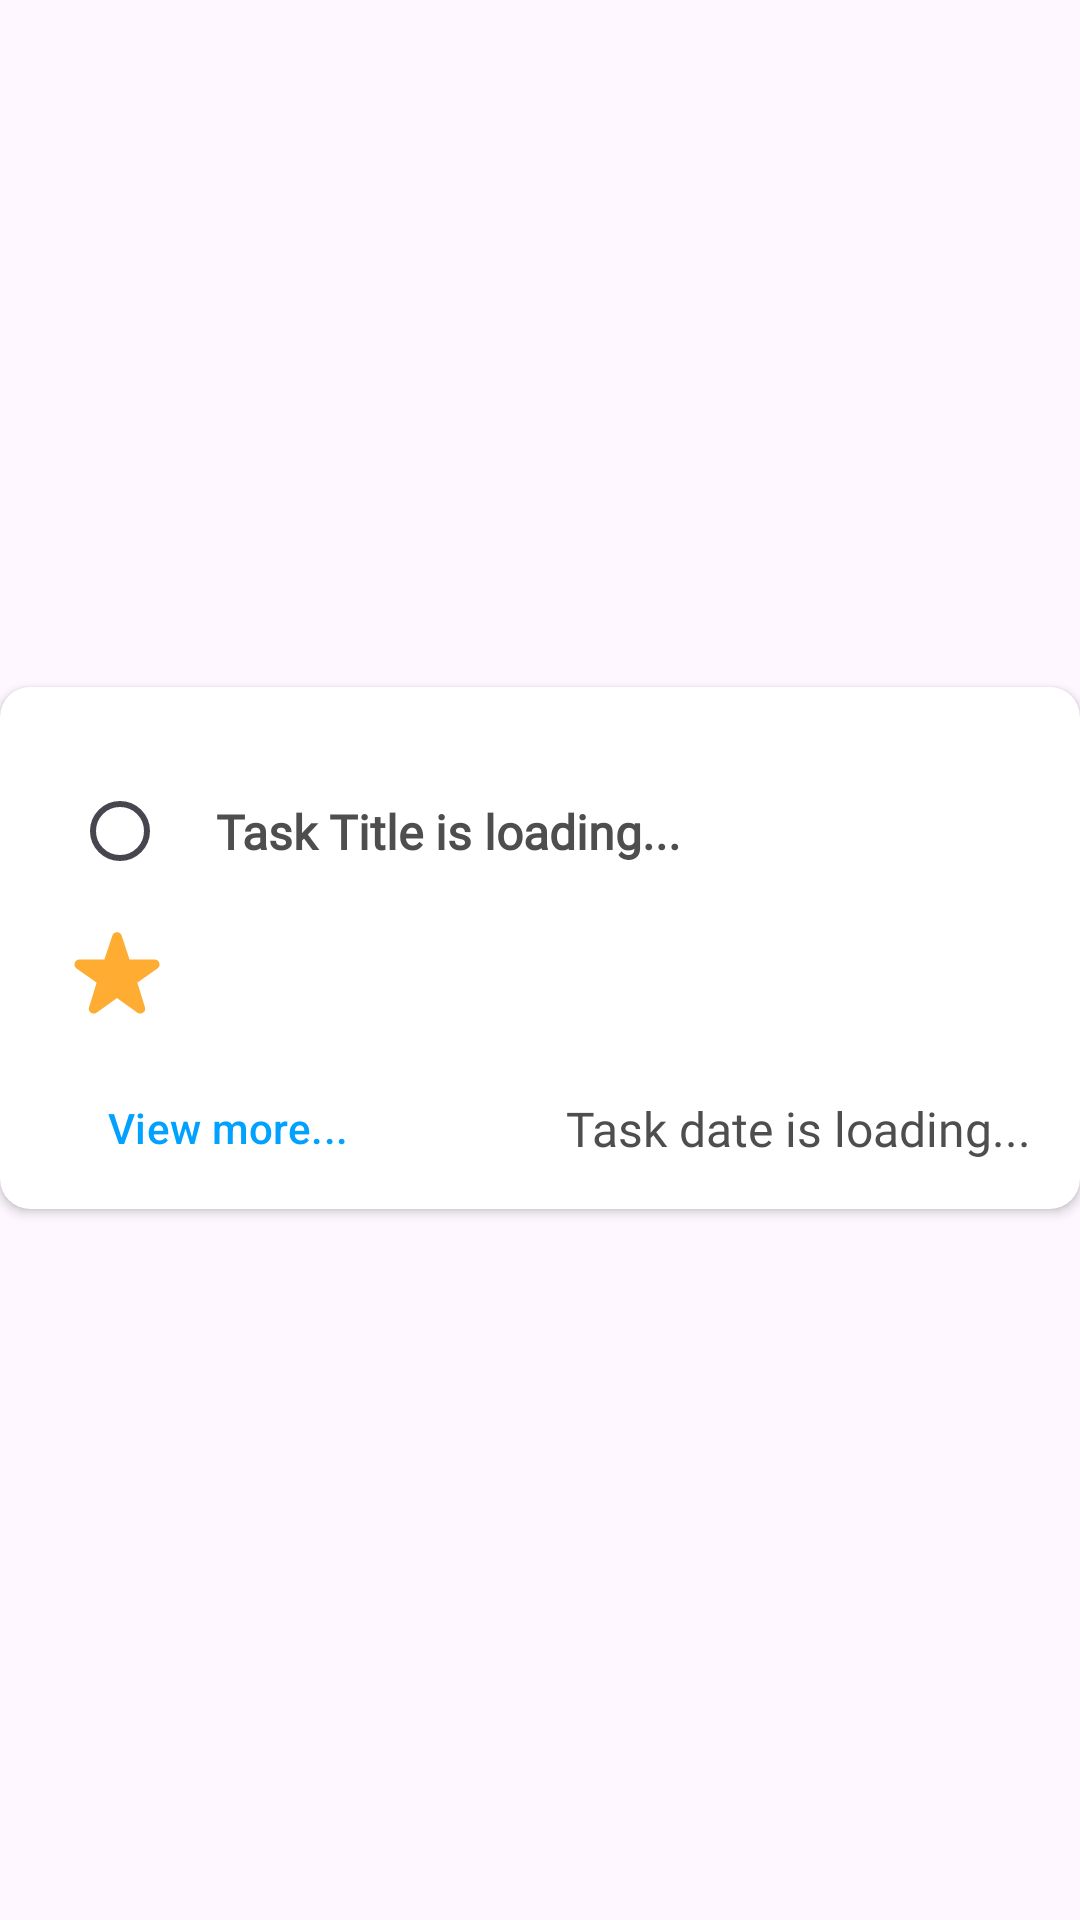

This screen was rendered from an Android layout file. Write that file and the resources it references.
<!-- AndroidManifest.xml: application theme Theme.TaskFlow -->
<!-- res/layout/task_card.xml -->
<?xml version="1.0" encoding="utf-8"?>
<androidx.constraintlayout.widget.ConstraintLayout xmlns:android="http://schemas.android.com/apk/res/android"
    xmlns:app="http://schemas.android.com/apk/res-auto"
    xmlns:tools="http://schemas.android.com/tools"
    android:layout_width="match_parent"
    android:layout_height="wrap_content">


    <androidx.cardview.widget.CardView
        android:layout_width="match_parent"
        android:layout_height="wrap_content"
        android:layout_marginBottom="8dp"
        app:cardBackgroundColor="?attr/colorTertiary"
        app:cardCornerRadius="@dimen/tf_button_corner_radius"
        app:layout_constraintBottom_toBottomOf="parent"
        app:layout_constraintEnd_toEndOf="parent"
        app:layout_constraintStart_toStartOf="parent"
        app:layout_constraintTop_toTopOf="parent">

        <androidx.constraintlayout.widget.ConstraintLayout
            android:layout_width="match_parent"
            android:layout_height="match_parent">

            <ImageView
                android:id="@+id/priority3"
                android:layout_width="wrap_content"
                android:layout_height="wrap_content"
                android:layout_marginStart="8dp"
                android:visibility="invisible"
                app:layout_constraintStart_toEndOf="@+id/priority2"
                app:layout_constraintTop_toTopOf="@+id/priority1"
                app:srcCompat="@drawable/ic_priority" />

            <ImageView
                android:id="@+id/priority2"
                android:layout_width="wrap_content"
                android:layout_height="wrap_content"
                android:layout_marginStart="8dp"
                android:visibility="invisible"
                app:layout_constraintStart_toEndOf="@+id/priority1"
                app:layout_constraintTop_toTopOf="@+id/priority1"
                app:srcCompat="@drawable/ic_priority" />

            <RadioButton
                android:id="@+id/radioButton"
                android:layout_width="wrap_content"
                android:layout_height="wrap_content"
                android:layout_marginStart="24dp"
                android:layout_marginTop="24dp"
                app:layout_constraintStart_toStartOf="parent"
                app:layout_constraintTop_toTopOf="parent" />

            <TextView
                android:id="@+id/textView8"
                android:layout_width="0dp"
                android:layout_height="wrap_content"
                android:layout_marginEnd="24dp"
                android:fontFamily="@font/inter"
                android:text="@string/tf_taskCard_text1"
                android:textColor="?android:attr/textColorPrimary"
                android:textSize="16sp"
                android:textStyle="bold"
                app:layout_constraintBottom_toBottomOf="@+id/radioButton"
                app:layout_constraintEnd_toEndOf="parent"
                app:layout_constraintStart_toEndOf="@+id/radioButton"
                app:layout_constraintTop_toTopOf="@+id/radioButton" />

            <ImageView
                android:id="@+id/priority1"
                android:layout_width="wrap_content"
                android:layout_height="wrap_content"
                android:layout_marginTop="8dp"
                android:paddingBottom="16dp"
                app:layout_constraintStart_toStartOf="@+id/radioButton"
                app:layout_constraintTop_toBottomOf="@+id/radioButton"
                app:srcCompat="@drawable/ic_priority" />

            <TextView
                android:id="@+id/textView9"
                android:layout_width="wrap_content"
                android:layout_height="wrap_content"
                android:layout_marginEnd="16dp"
                android:layout_marginBottom="16dp"
                android:fontFamily="@font/inter"
                android:text="@string/tf_taskCard_text2"
                android:textColor="?android:attr/textColorPrimary"
                android:textSize="16sp"
                app:layout_constraintBottom_toBottomOf="parent"
                app:layout_constraintEnd_toEndOf="parent" />

            <Button
                android:id="@+id/button2"
                style="@style/Widget.Material3.Button.TextButton"
                android:layout_width="wrap_content"
                android:layout_height="wrap_content"
                android:paddingTop="0dp"
                android:text="@string/tf_taskCard_button"
                android:textColor="?attr/colorPrimary"
                android:visibility="visible"
                app:cornerRadius="@dimen/tf_button_corner_radius"
                app:layout_constraintStart_toStartOf="@+id/priority1"
                app:layout_constraintTop_toBottomOf="@+id/priority1" />
        </androidx.constraintlayout.widget.ConstraintLayout>
    </androidx.cardview.widget.CardView>
</androidx.constraintlayout.widget.ConstraintLayout>
<!-- resources referenced by this layout -->
<resources>
  <dimen name="tf_button_corner_radius">10dp</dimen>
  <!-- drawable ic_priority (drawable) -->
  <vector xmlns:android="http://schemas.android.com/apk/res/android" android:height="30dp" android:viewportHeight="36" android:viewportWidth="36" android:width="30dp">
        
      <path android:fillColor="#FFAC33" android:pathData="M27.287,34.627c-0.404,0 -0.806,-0.124 -1.152,-0.371L18,28.422l-8.135,5.834a1.97,1.97 0,0 1,-2.312 -0.008a1.971,1.971 0,0 1,-0.721 -2.194l3.034,-9.792l-8.062,-5.681a1.98,1.98 0,0 1,-0.708 -2.203a1.978,1.978 0,0 1,1.866 -1.363L12.947,13l3.179,-9.549a1.976,1.976 0,0 1,3.749 0L23,13l10.036,0.015a1.975,1.975 0,0 1,1.159 3.566l-8.062,5.681l3.034,9.792a1.97,1.97 0,0 1,-0.72 2.194a1.957,1.957 0,0 1,-1.16 0.379z"/>
      
  </vector>
  <string name="tf_taskCard_button">View more...</string>
  <string name="tf_taskCard_text1">Task Title is loading...</string>
  <string name="tf_taskCard_text2">Task date is loading...</string>
  <style name="Theme.TaskFlow" parent="Base.Theme.TaskFlow">
          
          <item name="android:navigationBarColor">@android:color/transparent</item>
          <item name="android:statusBarColor">@color/tf_blue</item>
          <item name="android:windowLightStatusBar">false</item>
  
      </style>
  <style name="Base.Theme.TaskFlow" parent="Theme.Material3.DayNight.NoActionBar">
          <item name="colorPrimary">@color/tf_blue</item>
          <item name="colorSecondary">@color/tf_orange</item>
          <item name="colorTertiary">@color/white</item>
          <item name="android:textColorPrimary">@color/tf_gray3</item>
          <item name="android:textColorSecondary">@color/white</item>
          <item name="colorSurface">@color/tf_gray</item>
          <item name="android:statusBarColor">@color/tf_blue</item>
          <item name="android:windowLightStatusBar">true</item>
      </style>
  <color name="tf_blue">#00A1FF</color>
  <color name="tf_orange">#FF7B00</color>
  <color name="white">#FFFFFFFF</color>
  <color name="tf_gray3">#4E4E4E</color>
  <color name="tf_gray">#F3F3F3</color>
</resources>
